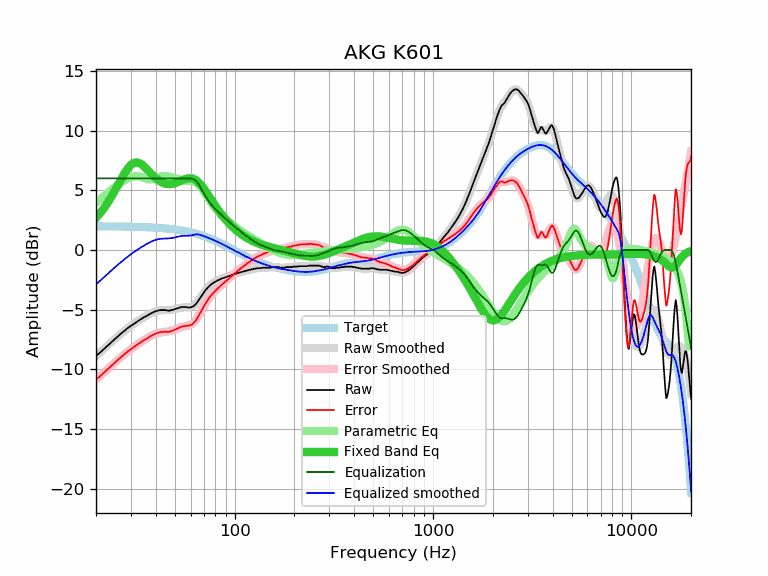

The data file committed next to this chart (first rows):
frequency, raw, error, smoothed, error_smoothed, equalization, parametric_eq, equalized_raw, equalized_smoothed, target
20, -8.86, -10.85, -8.89, -10.87, 6.00, 2.70, -2.86, -2.89, 1.98
21, -8.58, -10.56, -8.56, -10.55, 6.00, 3.10, -2.58, -2.56, 1.98
22, -8.27, -10.25, -8.26, -10.24, 6.00, 3.54, -2.27, -2.26, 1.98
23, -7.97, -9.95, -7.97, -9.94, 6.00, 4.01, -1.97, -1.97, 1.98
24, -7.68, -9.66, -7.69, -9.66, 6.00, 4.51, -1.68, -1.69, 1.97
25, -7.43, -9.41, -7.43, -9.40, 6.00, 5.03, -1.43, -1.43, 1.97
26, -7.18, -9.15, -7.18, -9.15, 6.00, 5.54, -1.18, -1.18, 1.97
27, -6.94, -8.91, -6.95, -8.92, 6.00, 6.04, -0.94, -0.95, 1.97
28, -6.73, -8.69, -6.74, -8.70, 6.00, 6.49, -0.73, -0.74, 1.96
29, -6.52, -8.48, -6.54, -8.49, 6.00, 6.86, -0.52, -0.54, 1.96
30, -6.35, -8.30, -6.35, -8.31, 6.00, 7.13, -0.35, -0.35, 1.95
31, -6.18, -8.13, -6.18, -8.13, 6.00, 7.29, -0.18, -0.18, 1.95
32, -6.02, -7.96, -6.03, -7.97, 6.00, 7.34, -0.02, -0.03, 1.94
33, -5.88, -7.82, -5.88, -7.81, 6.00, 7.29, 0.12, 0.12, 1.93
34, -5.75, -7.68, -5.74, -7.67, 6.00, 7.17, 0.25, 0.26, 1.93
35, -5.62, -7.54, -5.62, -7.54, 6.00, 6.99, 0.38, 0.38, 1.92
36, -5.52, -7.44, -5.50, -7.41, 6.00, 6.79, 0.48, 0.50, 1.91
37, -5.40, -7.31, -5.39, -7.29, 6.00, 6.58, 0.60, 0.61, 1.90
38, -5.29, -7.19, -5.29, -7.19, 6.00, 6.38, 0.71, 0.71, 1.89
39, -5.20, -7.09, -5.21, -7.10, 6.00, 6.19, 0.80, 0.79, 1.88
40, -5.12, -7.00, -5.15, -7.02, 6.00, 6.02, 0.88, 0.85, 1.87
41, -5.07, -6.93, -5.10, -6.96, 6.00, 5.88, 0.93, 0.90, 1.86
42, -5.03, -6.88, -5.07, -6.92, 6.00, 5.76, 0.97, 0.93, 1.85
43, -5.03, -6.87, -5.05, -6.89, 6.00, 5.66, 0.97, 0.95, 1.84
44, -5.03, -6.86, -5.04, -6.86, 6.00, 5.59, 0.97, 0.96, 1.82
45, -5.03, -6.84, -5.04, -6.84, 6.00, 5.55, 0.97, 0.96, 1.81
46, -5.07, -6.87, -5.03, -6.82, 6.00, 5.52, 0.93, 0.97, 1.79
47, -5.07, -6.85, -5.02, -6.80, 6.00, 5.52, 0.93, 0.98, 1.78
48, -5.03, -6.79, -5.00, -6.76, 6.00, 5.53, 0.97, 1.00, 1.76
49, -5.00, -6.74, -4.98, -6.72, 6.00, 5.56, 1.00, 1.02, 1.74
50, -4.94, -6.67, -4.94, -6.67, 6.00, 5.60, 1.06, 1.06, 1.72
51, -4.90, -6.61, -4.91, -6.61, 6.00, 5.65, 1.10, 1.09, 1.70
52, -4.86, -6.55, -4.87, -6.55, 6.00, 5.71, 1.14, 1.13, 1.68
53, -4.81, -6.47, -4.84, -6.50, 6.00, 5.77, 1.19, 1.16, 1.66
54, -4.77, -6.41, -4.82, -6.46, 6.00, 5.83, 1.23, 1.18, 1.64
55, -4.77, -6.39, -4.81, -6.42, 6.00, 5.88, 1.23, 1.19, 1.61
56, -4.77, -6.36, -4.80, -6.39, 6.00, 5.93, 1.23, 1.20, 1.59
57, -4.78, -6.35, -4.81, -6.37, 6.00, 5.97, 1.22, 1.19, 1.56
58, -4.81, -6.35, -4.81, -6.34, 6.00, 6.00, 1.19, 1.19, 1.54
59, -4.81, -6.32, -4.80, -6.31, 6.00, 6.02, 1.19, 1.20, 1.51
60, -4.81, -6.30, -4.78, -6.26, 6.00, 6.01, 1.19, 1.22, 1.48
61, -4.77, -6.23, -4.74, -6.19, 5.98, 5.99, 1.21, 1.24, 1.45
62, -4.70, -6.13, -4.67, -6.09, 5.94, 5.96, 1.23, 1.27, 1.42
63, -4.61, -6.01, -4.58, -5.97, 5.87, 5.90, 1.26, 1.29, 1.39
64, -4.49, -5.86, -4.47, -5.83, 5.78, 5.83, 1.28, 1.31, 1.36
65, -4.33, -5.66, -4.33, -5.66, 5.65, 5.74, 1.31, 1.31, 1.33
66, -4.17, -5.47, -4.19, -5.48, 5.48, 5.64, 1.31, 1.30, 1.30
67, -4.01, -5.28, -4.03, -5.29, 5.29, 5.53, 1.28, 1.26, 1.26
68, -3.86, -5.09, -3.87, -5.10, 5.10, 5.40, 1.24, 1.23, 1.23
69, -3.71, -4.91, -3.71, -4.91, 4.91, 5.27, 1.19, 1.19, 1.19
70, -3.55, -4.71, -3.56, -4.72, 4.72, 5.13, 1.17, 1.16, 1.16
71, -3.39, -4.51, -3.42, -4.54, 4.54, 4.99, 1.15, 1.12, 1.12
72, -3.29, -4.38, -3.29, -4.38, 4.38, 4.84, 1.08, 1.08, 1.08
73, -3.16, -4.21, -3.17, -4.22, 4.22, 4.69, 1.06, 1.05, 1.05
74, -3.06, -4.07, -3.07, -4.07, 4.07, 4.54, 1.01, 1.01, 1.01
75, -2.97, -3.94, -2.97, -3.94, 3.94, 4.39, 0.97, 0.97, 0.97
76, -2.88, -3.81, -2.89, -3.82, 3.82, 4.25, 0.94, 0.93, 0.93
77, -2.81, -3.70, -2.82, -3.71, 3.71, 4.10, 0.89, 0.89, 0.89
78, -2.75, -3.60, -2.75, -3.60, 3.60, 3.96, 0.85, 0.85, 0.85
79, -2.70, -3.51, -2.69, -3.50, 3.50, 3.82, 0.80, 0.81, 0.81
... 553 more rows
